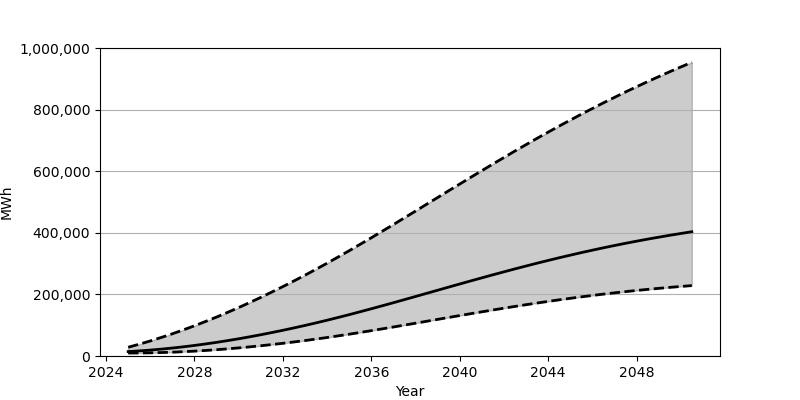

Data behind this chart, as committed beside it:
Date, Low, Base, High
2025-01-01, 9641, 14397, 28349
2025-07-01, 9782, 16555, 38248
2026-01-01, 10310, 19189, 48858
2026-07-01, 11193, 22293, 60172
2027-01-01, 12403, 25847, 72170
2027-07-01, 13959, 29833, 84816
2028-01-01, 15834, 34253, 98101
2028-07-01, 18006, 39091, 112034
2029-01-01, 20495, 44313, 126546
2029-07-01, 23264, 49937, 141655
2030-01-01, 26325, 55923, 157332
2030-07-01, 29657, 62291, 173557
2031-01-01, 33268, 69003, 190335
2031-07-01, 37135, 76062, 207603
2032-01-01, 41239, 83451, 225390
2032-07-01, 45605, 91162, 243675
2033-01-01, 50202, 99196, 262420
2033-07-01, 55028, 107540, 281648
2034-01-01, 60084, 116163, 301296
2034-07-01, 65351, 125088, 321395
2035-01-01, 70831, 134283, 341906
2035-07-01, 76485, 143713, 362773
2036-01-01, 82279, 153328, 383919
2036-07-01, 88198, 163118, 405328
2037-01-01, 94226, 173047, 426922
2037-07-01, 100340, 183083, 448696
2038-01-01, 106504, 193191, 470596
2038-07-01, 112697, 203342, 492540
2039-01-01, 118912, 213509, 514528
2039-07-01, 125115, 223675, 536470
2040-01-01, 131283, 233788, 558384
2040-07-01, 137407, 243832, 580186
2041-01-01, 143458, 253784, 601832
2041-07-01, 149412, 263627, 623304
2042-01-01, 155264, 273308, 644558
2042-07-01, 160991, 282836, 665571
2043-01-01, 166588, 292186, 686306
2043-07-01, 172016, 301327, 706735
2044-01-01, 177293, 310265, 726853
2044-07-01, 182403, 318969, 746604
2045-01-01, 187322, 327429, 766010
2045-07-01, 192054, 335634, 785023
2046-01-01, 196593, 343596, 803671
2046-07-01, 200932, 351289, 821910
2047-01-01, 205084, 358710, 839751
2047-07-01, 209022, 365873, 857213
2048-01-01, 212769, 372777, 874239
2048-07-01, 216317, 379417, 890891
2049-01-01, 219666, 385786, 907150
2049-07-01, 222822, 391916, 923003
2050-01-01, 225792, 397787, 938506
2050-07-01, 228569, 403414, 953622
